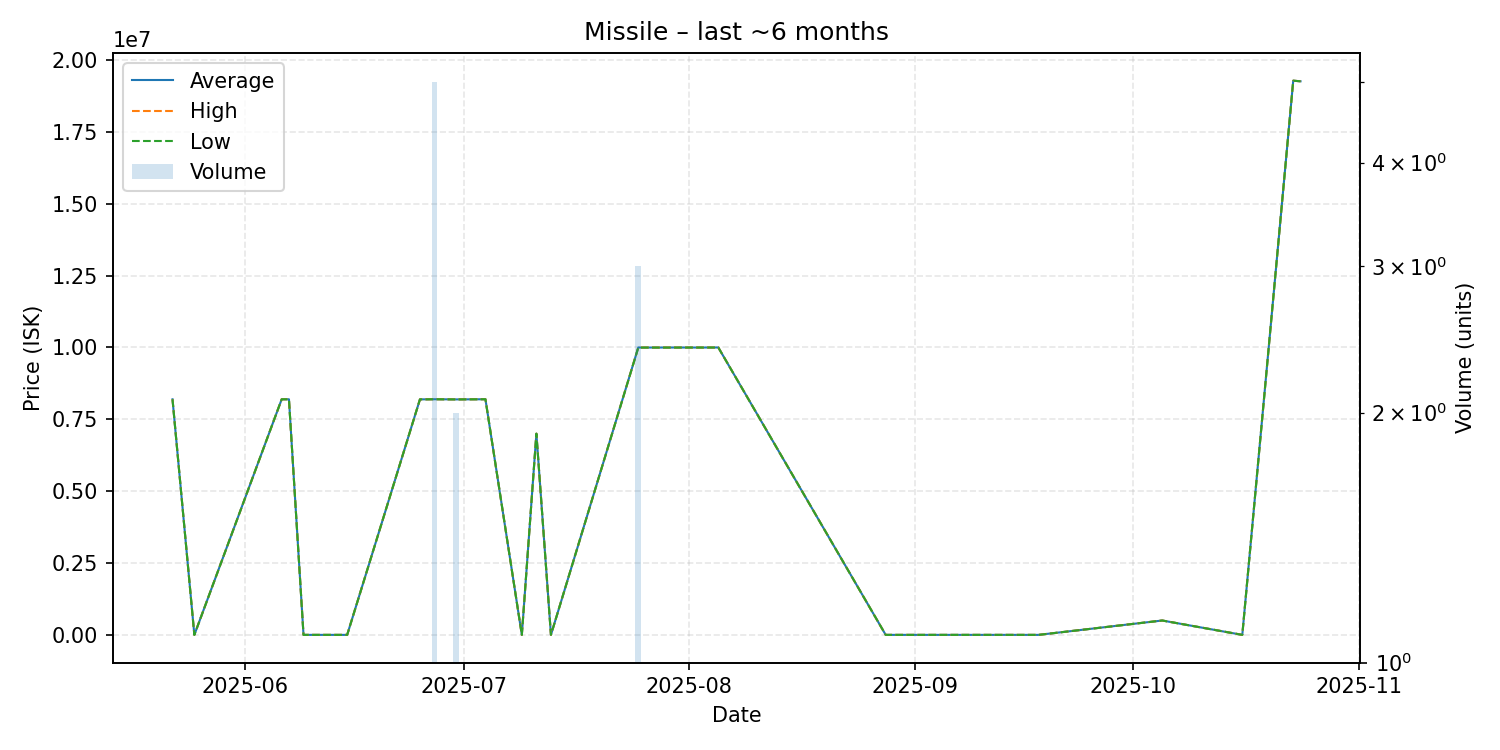

Data behind this chart, as committed beside it:
date, average, highest, lowest, order_count, volume
2025-05-22, 8196000, 8196000, 8196000, 1, 1
2025-05-25, 101.3, 101.3, 101.3, 1, 1
2025-06-06, 8196000, 8196000, 8196000, 1, 1
2025-06-07, 8197000, 8197000, 8197000, 1, 1
2025-06-09, 101.8, 101.8, 101.8, 1, 1
2025-06-10, 101.8, 101.8, 101.8, 1, 1
2025-06-15, 102.0, 102.0, 102.0, 1, 1
2025-06-25, 8194000, 8194000, 8194000, 1, 1
2025-06-26, 8195000, 8195000, 8195000, 1, 1
2025-06-27, 8198000, 8198000, 8198000, 1, 5
2025-06-30, 8192500, 8193000, 8192000, 2, 2
2025-07-04, 8198000, 8198000, 8198000, 1, 1
2025-07-09, 102.0, 102.0, 102.0, 1, 1
2025-07-11, 7000000, 7000000, 7000000, 1, 1
2025-07-13, 102.0, 102.0, 102.0, 1, 1
2025-07-25, 9996667, 9997500, 9995000, 3, 3
2025-08-03, 9997000, 9997000, 9997000, 1, 1
2025-08-05, 9998000, 9998000, 9998000, 1, 1
2025-08-28, 100.4, 100.4, 100.4, 1, 1
2025-09-18, 100.5, 100.5, 100.5, 1, 1
2025-10-05, 500000, 500000, 500000, 1, 1
2025-10-16, 100.8, 100.8, 100.8, 1, 1
2025-10-23, 19280000, 19280000, 19280000, 1, 1
2025-10-24, 19260000, 19260000, 19260000, 1, 1
